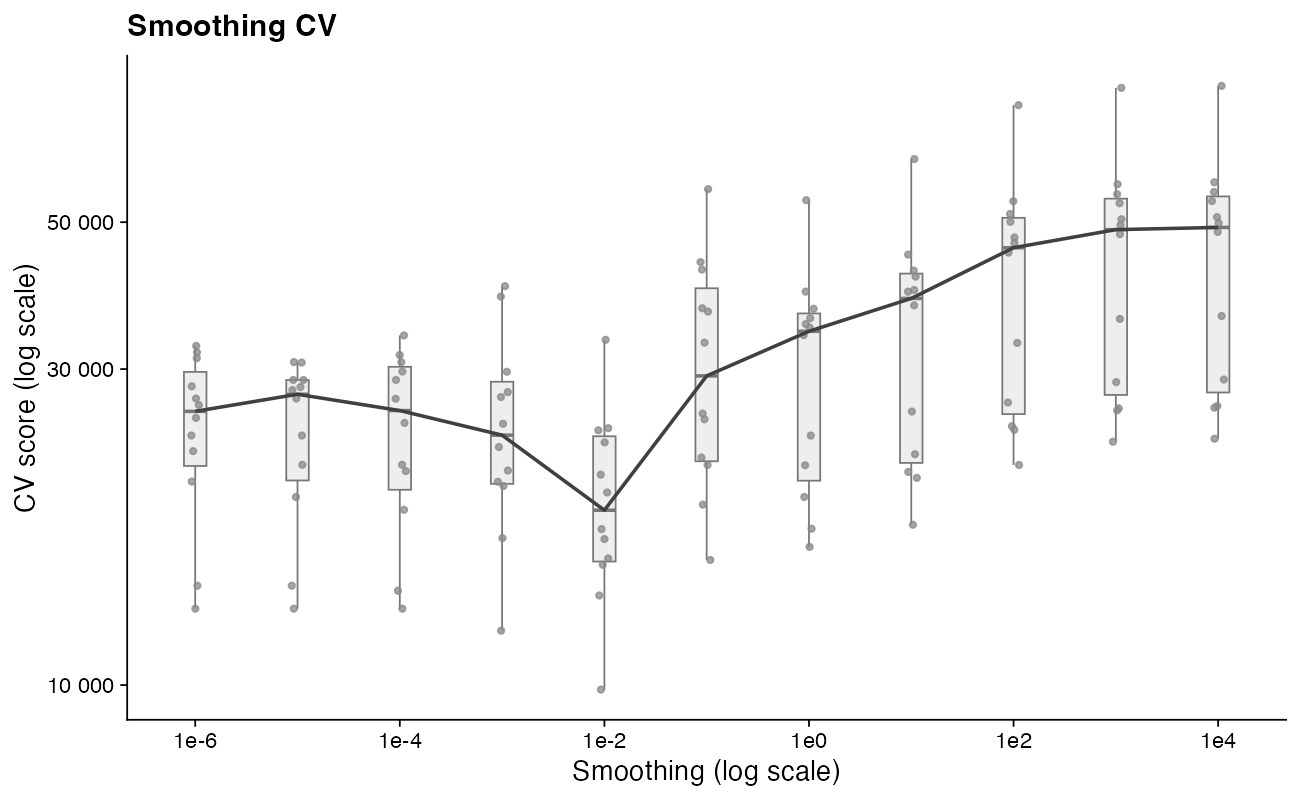

Data behind this chart, as committed beside it:
smoothing	accepted	discarded	median_cv	selected	cv_1	cv_2	cv_3	cv_4	cv_5	cv_6	cv_7	cv_8	cv_9	cv_10	cv_11	cv_12
10000	12	0	49096	False	50894	55556	28930	36079	80320	48333	49859	23547	57432	26231	26384	53813
1000	12	0	48719	False	50516	55117	28671	35721	79767	47956	49482	23301	57046	25984	26170	53413
100.0	12	0	45749	False	47411	51459	26710	32857	75101	44981	46517	21494	53781	24290	24595	50063
10.0	12	0	38353	False	39500	42256	22314	25881	62267	37444	39263	17461	44665	20556	20983	41376
1.0	12	0	34213	False	34664	37004	19232	23807	53974	33762	35090	16166	39280	17220	21471	35808
0.1	12	1	29298	False	15447	42398	21488	25702	56083	32893	37074	22055	43516	18724	25198	36642
0.01	12	2	18365	True	15533	19533	24247	15195	20780	9842	16612	33214	23254	13652	24428	17197
0.001	12	1	23842	False	22879	40028	27220	19980	24805	12082	20277	38615	29722	16667	27695	21086
0.0001	12	0	25971	False	28890	31505	13881	27061	24880	13041	21509	33725	30735	18392	29743	21045
1e-05	12	0	27485	False	28890	28181	14124	27082	27887	13041	21509	28886	30735	19226	30688	23811
1e-06	12	0	25898	False	31788	26476	14124	27082	28255	13041	22554	25319	31157	20288	32522	23811
